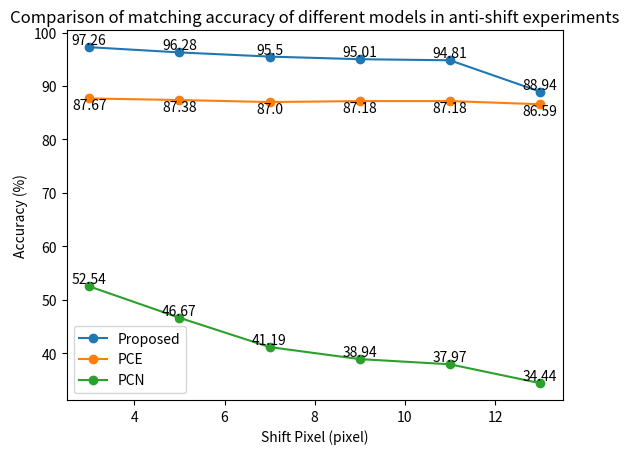

Generate this figure with matplotlib:
import matplotlib.pyplot as plt
import numpy as np

x = [3,5,7,9,11,13]
y_proposed = [97.26,96.28,95.50,95.01,94.81,88.94]
y_pce = [87.67,87.38,87.00,87.18,87.18,86.59]
y_pcn = [52.54,46.67,41.19,38.94,37.97,34.44]
plt.plot(x,y_proposed,label='Proposed',marker='o')
plt.plot(x,y_pce,label='PCE',marker='o')
plt.plot(x,y_pcn,label='PCN',marker='o')
for i in range(len(x)):

    plt.text(x[i],y_proposed[i],y_proposed[i],label='Proposed',ha='center',va='bottom')
    plt.text(x[i],y_pce[i],y_pce[i],label='PCE',ha='center',va='top')
    plt.text(x[i],y_pcn[i],y_pcn[i],label='PCN',ha='center',va='bottom')
#加上线的属性指标,loc则使属性放在哪个位置,framealpha为透明度
# plt.yticks(range(0, 110, 10))  # y轴的刻度
plt.ylabel('Accuracy (%)')
plt.xlabel('Shift Pixel (pixel)')
plt.title('Comparison of matching accuracy of different models in anti-shift experiments')
plt.legend()
plt.show()
